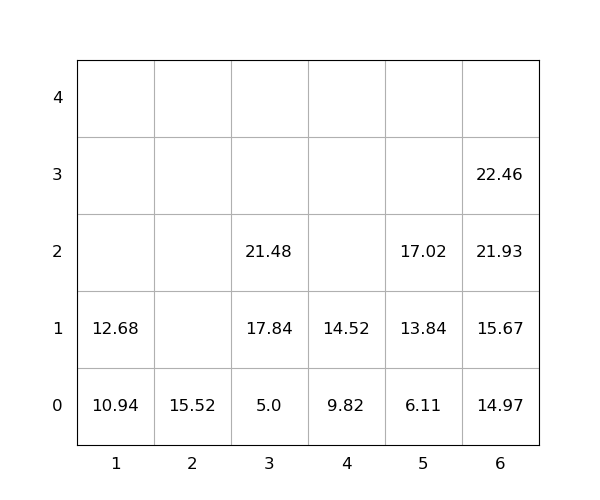

The table this chart was drawn from, first rows:
idx, loc_x, loc_y, loc_z, weight, group, score, seq, reloc, size(ft)
1, 6, 0, 0, 14.97, 0, 14.97, 1, 0, 20
2, 6, 0, 1, 15.67, 0, 15.67, 2, 0, 20
3, 6, 0, 2, 21.93, 0, 21.93, 3, 0, 20
4, 4, 0, 0, 9.82, 0, 9.82, 4, 0, 20
5, 3, 0, 0, 5.0, 0, 5.0, 5, 0, 20
6, 5, 0, 0, 6.11, 0, 6.11, 6, 0, 20
7, 3, 0, 1, 17.84, 0, 17.84, 7, 0, 20
8, 5, 0, 1, 13.84, 0, 13.84, 8, 0, 20
9, 3, 0, 2, 21.48, 0, 21.48, 9, 0, 20
10, 5, 0, 2, 17.02, 0, 17.02, 10, 0, 20
11, 6, 0, 3, 22.46, 0, 22.46, 11, 0, 20
12, 2, 0, 0, 15.52, 0, 15.52, 12, 0, 20
13, 1, 0, 0, 10.94, 0, 10.94, 13, 0, 20
14, 1, 0, 1, 12.68, 0, 12.68, 14, 0, 20
15, 4, 0, 1, 14.52, 0, 14.52, 15, 0, 20
